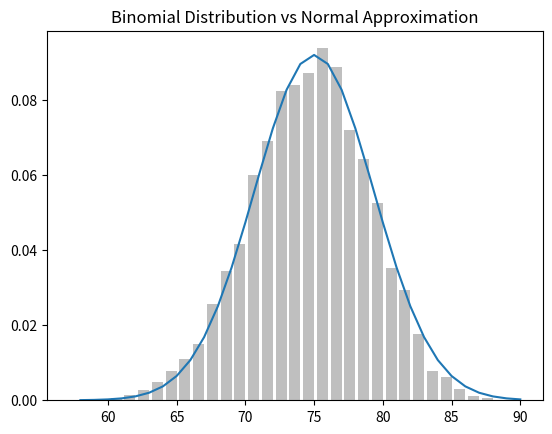

The script that saved this image:
import random
import math
import matplotlib.pyplot as plt
from collections import Counter

def random_kid():
    return random.choice(["boy", "girl"])

both_girls = 0
older_girl = 0
either_girl = 0

random.seed(0)

for _ in range(10000):
    younger = random_kid()
    older = random_kid()
    if older == "girl":
        older_girl += 1
    if older == "girl" and younger == "girl":
        both_girls += 1
    if older == "girl" or younger == "girl":
        either_girl += 1


print("P(both | older): ", round(both_girls/older_girl, 2))
print("P(both | either: ", round(both_girls/either_girl, 2))

# density function for uniform distribution:

def uniform_pdf(x):
    return 1 if x >= 0 and x < 1 else 0

# cumulative distribution function:

def uniform_cdf(x):
    """returns the probability that a uniform random variable is <= x"""
    if x < 0: return 0
    elif x < 1: return x
    else: return 1

def normal_pdf(x, mu=0, sigma=1):
    sqrt_two_pi = math.sqrt(2 * math.pi)
    return (math.exp(-(x-mu) ** 2 / 2 / sigma ** 2) / (sqrt_two_pi * sigma))

def normal_cdf(x, mu=0, sigma=1):
    return (1 + math.erf((x - mu) / math.sqrt(2) / sigma)) / 2

xs = [x / 10.0 for x in range(-50, 50)]

def call_plot_pdfs():
    plt.plot(xs, [normal_pdf(x, sigma=1) for x in xs], '-', label='mu=0, sigma=1')
    plt.plot(xs, [normal_pdf(x, sigma=2) for x in xs], '--', label='mu=0, sigma=2')
    plt.plot(xs, [normal_pdf(x, sigma=0.5) for x in xs], ':', label='mu=0, sigma=0.5')
    plt.plot(xs, [normal_pdf(x, mu=-1) for x in xs], '-.', label='mu=-1, sigma=1')
    plt.legend()
    plt.title("Various normal pdfs")
    plt.show()


def call_plot_cdfs():
    plt.plot(xs, [normal_cdf(x, sigma=1) for x in xs], '-', label='mu=0, sigma=1')
    plt.plot(xs, [normal_cdf(x, sigma=2) for x in xs], '--', label='mu=0, sigma=2')
    plt.plot(xs, [normal_cdf(x, sigma=0.5) for x in xs], ':', label='mu=0, sigma=0.5')
    plt.plot(xs, [normal_cdf(x, mu=-1) for x in xs], '-.', label='mu=-1, sigma=1')
    plt.legend(loc = 4)         # bottom right
    plt.title("Various normal cdfs")
    plt.show()

def inverse_normal_cdf(p, mu=0, sigma=1, tolerance=0.00001):
    """find approximate inverse using binary search"""

    # if nor standard, compute standard and rescale
    if mu != 0 or sigma != 1:
        return mu + sigma * inverse_normal_cdf(p, tolerance=tolerance)

    low_z, low_p = -10.0, 0
    hi_z, hi_p = 10.0, 1
    while hi_z - low_z > tolerance:
        mid_z = (low_z + hi_z) / 2
        mid_p = normal_cdf(mid_z)
        if mid_p < p:
            # midpoint is still too low, search above it
            low_z, low_p = mid_z, mid_p
        elif mid_p > p:
            # midpoint is still too high, search below it
            hi_z, hi_p = mid_z, mid_p
        else:
            break

def bernoulli_trial(p):
    return 1 if random.random() < p else 0

def binomial(n, p):
    return sum(bernoulli_trial(p) for _ in range(n))

def make_hist(p, n, num_points):

    data = [binomial(n, p) for _ in range(num_points)]

    # use a bar chart to show the actual binomial samples
    histogram = Counter(data)
    plt.bar([x - 0.4 for x in histogram.keys()],
            [v / num_points for v in histogram.values()],
            0.8,
            color='0.75')

    mu = p * n
    sigma = math.sqrt(n * p * (1 - p))

    # use a line chart to show the normal approximation
    xs = range(min(data), max(data) + 1)
    ys = [normal_cdf(i + 0.5, mu, sigma) - normal_cdf(i - 0.5, mu, sigma)
          for i in xs]
    plt.plot(xs, ys)
    plt.title("Binomial Distribution vs Normal Approximation")
    plt.show()

make_hist(0.75, 100, 10000)

